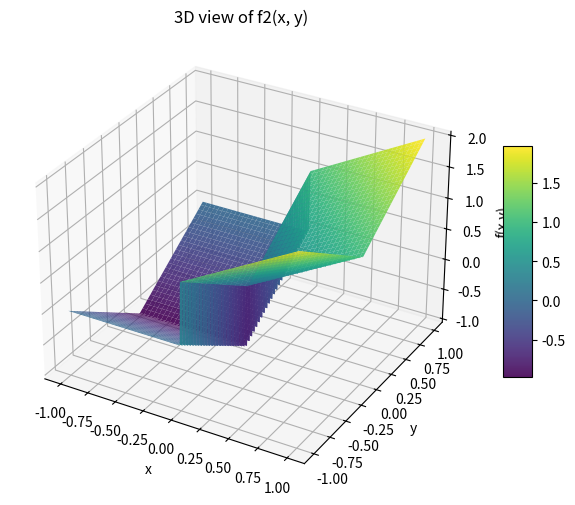
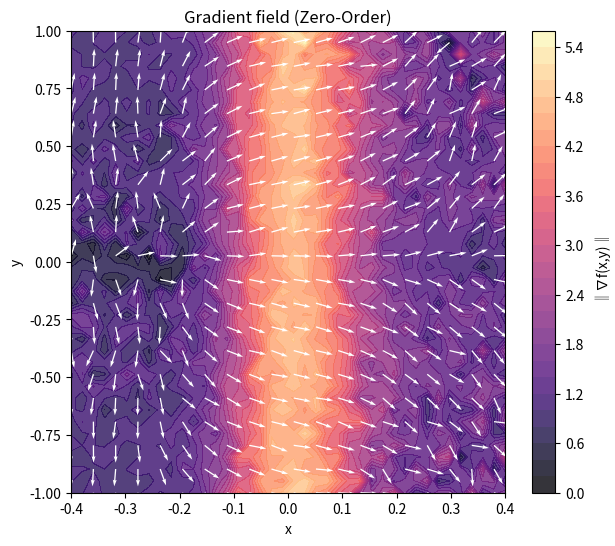
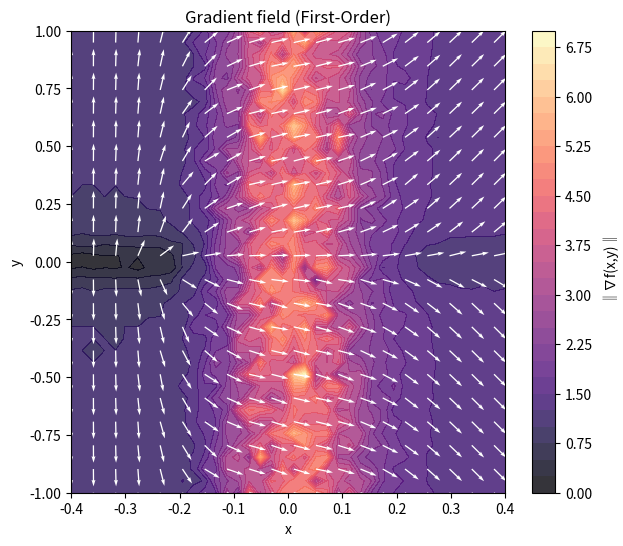
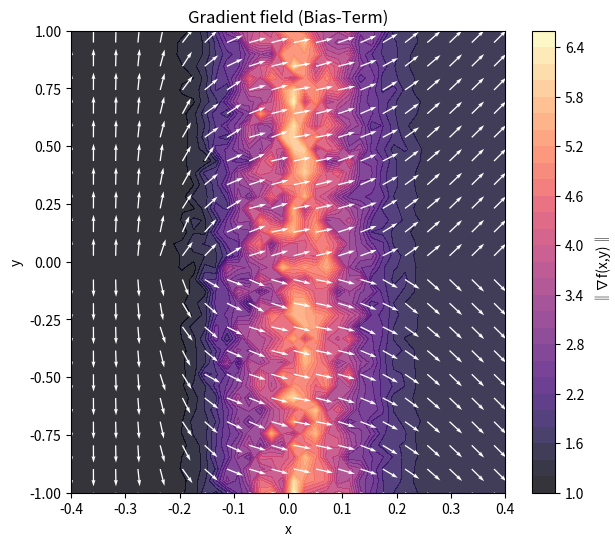
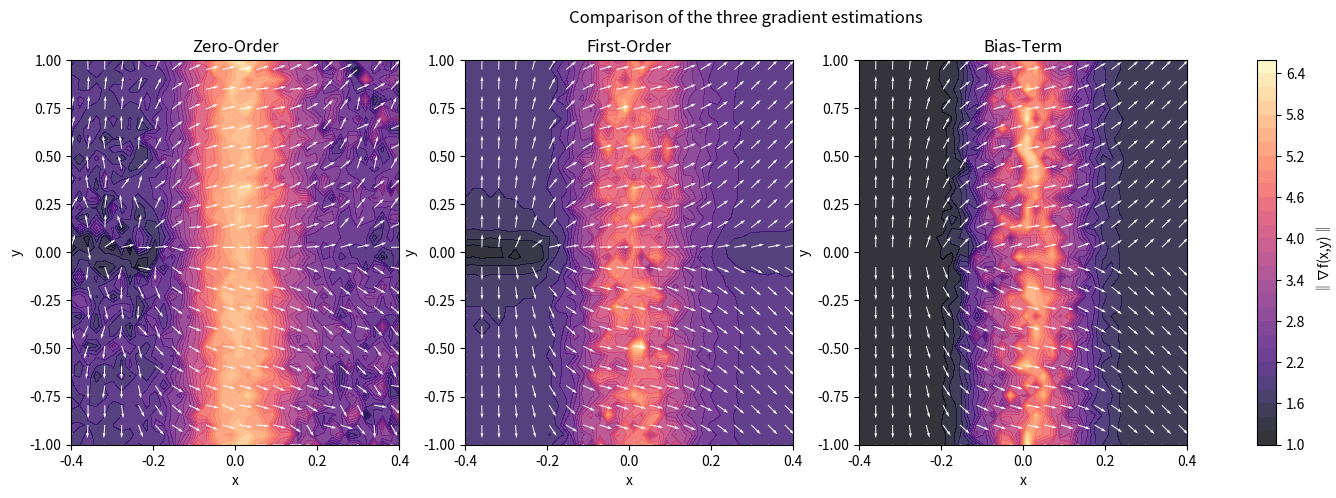

These figures' Python source, in order:
import numpy as np
import matplotlib.pyplot as plt
from mpl_toolkits.mplot3d import Axes3D

sigma = 0.1
M = 500
Ns = 500
L = 3
rng = np.random.default_rng()


def f2(x, y):
    return np.where(x >= 0, x + np.abs(y), -1 + np.abs(y))


def grad_f2(Xs):
    x = Xs[:, 0]
    y = Xs[:, 1]
    dfdx = np.where(x > 0, 1.0, 0.0)
    dfdy = np.where(y > 0, 1.0, -1.0)
    return np.stack((dfdx, dfdy), axis=1)


def gaussian_density(omega, sigma):
    omega = np.asarray(omega)
    norm_sq = np.sum(omega**2, axis=-1)
    const = 1.0 / (2 * np.pi * sigma**2)
    return const * np.exp(-norm_sq / (2 * sigma**2))


def zo_gradient_2d(f, x, y):
    X = np.array([x, y])
    omegas = rng.normal(0, sigma, size=(M, 2))
    Xs = X + omegas
    f_vals = f(Xs[:, 0], Xs[:, 1])
    weights = -omegas / (sigma**2)
    grad_est = -(f_vals[:, None] * weights).mean(axis=0)
    return grad_est


def fo_gradient_2d(f, x, y):
    X = np.array([x, y])
    omegas = rng.normal(0, sigma, size=(M, 2))
    Xs = X + omegas
    grads = grad_f2(Xs)
    grads_vals = grads
    y_s = rng.uniform(-L, L, size=Ns)
    z = np.stack((np.zeros_like(y_s), y_s), axis=1)
    p_surface = gaussian_density(z - X, sigma)
    surf_term = np.array([1.0, 0.0]) * (2 * L / Ns) * np.sum(p_surface)
    return grads_vals.mean(0) + surf_term


def bi_gradient_2d(f, x, y):
    X = np.array([x, y])[np.newaxis, :]
    y_s = rng.uniform(-L, L, size=Ns)
    z = np.stack((np.zeros_like(y_s), y_s), axis=1)
    p_surface = gaussian_density(z - X, sigma)
    surf_term = np.array([1.0, 0.0]) * (2 * L / Ns) * np.sum(p_surface)
    return grad_f2(X).mean(0) + surf_term


def plot_f2_3d(f, x_range=(-1, 1), y_range=(-1, 1), n=200):
    xv = np.linspace(x_range[0], x_range[1], n)
    yv = np.linspace(y_range[0], y_range[1], n)
    X, Y = np.meshgrid(xv, yv)
    Z = f(X, Y)

    fig = plt.figure(figsize=(8, 6))
    ax = fig.add_subplot(111, projection="3d")
    surf = ax.plot_surface(X, Y, Z, cmap="viridis", edgecolor="none", alpha=0.9)
    ax.set_xlabel("x")
    ax.set_ylabel("y")
    ax.set_zlabel("f(x,y)")
    ax.set_title("3D view of f2(x, y)")
    fig.colorbar(surf, ax=ax, shrink=0.5, aspect=8)
    plt.show()


plot_f2_3d(f2, x_range=(-1, 1), y_range=(-1, 1))


Xmin = -0.4
Xmax = 0.4
xv = np.linspace(Xmin, Xmax, 40)
yv = np.linspace(-1, 1, 40)
X, Y = np.meshgrid(xv, yv)

U_zo = np.zeros_like(X)
V_zo = np.zeros_like(Y)
U_fo = np.zeros_like(X)
V_fo = np.zeros_like(Y)
U_bi = np.zeros_like(X)
V_bi = np.zeros_like(Y)

for i in range(X.shape[0]):
    for j in range(X.shape[1]):
        grad_zo = zo_gradient_2d(f2, X[i, j], Y[i, j])
        grad_fo = fo_gradient_2d(f2, X[i, j], Y[i, j])
        grad_bi = bi_gradient_2d(f2, X[i, j], Y[i, j])
        U_zo[i, j], V_zo[i, j] = grad_zo
        U_fo[i, j], V_fo[i, j] = grad_fo
        U_bi[i, j], V_bi[i, j] = grad_bi


def plot_vector_field(X, Y, U, V, title):
    norm = np.sqrt(U**2 + V**2)
    Udir = U / (norm + 1e-8)
    Vdir = V / (norm + 1e-8)
    fig, ax = plt.subplots(figsize=(7, 6))
    cont = ax.contourf(X, Y, norm, levels=30, cmap="magma", alpha=0.8)
    step = 2
    ax.quiver(
        X[::step, ::step],
        Y[::step, ::step],
        Udir[::step, ::step],
        Vdir[::step, ::step],
        color="white",
        scale=25,
    )
    ax.set_xlabel("x")
    ax.set_ylabel("y")
    ax.set_title(title)
    plt.colorbar(cont, ax=ax, label="‖∇f(x,y)‖")
    plt.show()


plot_vector_field(X, Y, U_zo, V_zo, "Gradient field (Zero-Order)")
plot_vector_field(X, Y, U_fo, V_fo, "Gradient field (First-Order)")
plot_vector_field(X, Y, U_bi, V_bi, "Gradient field (Bias-Term)")

grad_true = grad_f2(np.stack([X.ravel(), Y.ravel()], axis=1)).reshape(X.shape + (2,))
U_true, V_true = grad_true[..., 0], grad_true[..., 1]


def mse(U1, V1, U2, V2):
    return np.mean((U1 - U2) ** 2 + (V1 - V2) ** 2)


print("MSE vs true gradient:")
print(f"Zero-Order : {mse(U_zo, V_zo, U_true, V_true):.4e}")
print(f"First-Order: {mse(U_fo, V_fo, U_true, V_true):.4e}")
print(f"Bias-Term  : {mse(U_bi, V_bi, U_true, V_true):.4e}")

fig, axes = plt.subplots(1, 3, figsize=(18, 5))
titles = ["Zero-Order", "First-Order", "Bias-Term"]
fields = [(U_zo, V_zo), (U_fo, V_fo), (U_bi, V_bi)]

for ax, (U_, V_), title in zip(axes, fields, titles):
    norm = np.sqrt(U_**2 + V_**2)
    Udir = U_ / (norm + 1e-8)
    Vdir = V_ / (norm + 1e-8)
    cont = ax.contourf(X, Y, norm, levels=30, cmap="magma", alpha=0.8)
    step = 2
    ax.quiver(
        X[::step, ::step],
        Y[::step, ::step],
        Udir[::step, ::step],
        Vdir[::step, ::step],
        color="white",
        scale=25,
    )
    ax.set_title(title)
    ax.set_xlabel("x")
    ax.set_ylabel("y")

fig.colorbar(cont, ax=axes.ravel().tolist(), label="‖∇f(x,y)‖")
plt.suptitle("Comparison of the three gradient estimations")
plt.show()
